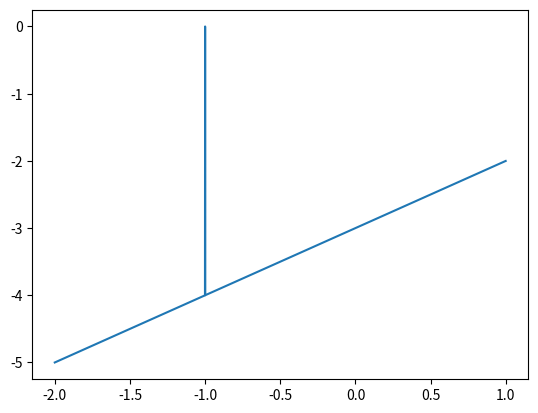

Write the Python code that produced this figure.
import numpy as np
import matplotlib.pyplot as plt

def func(x):
    if np.all(x) != -1:
        return (x ** 3 - x ** 2 - 5 * x - 3) / ((x + 1) ** 2)

x = np.arange(-2,1,0.001)
y = func(x)

plt.plot(x,y)
plt.show()